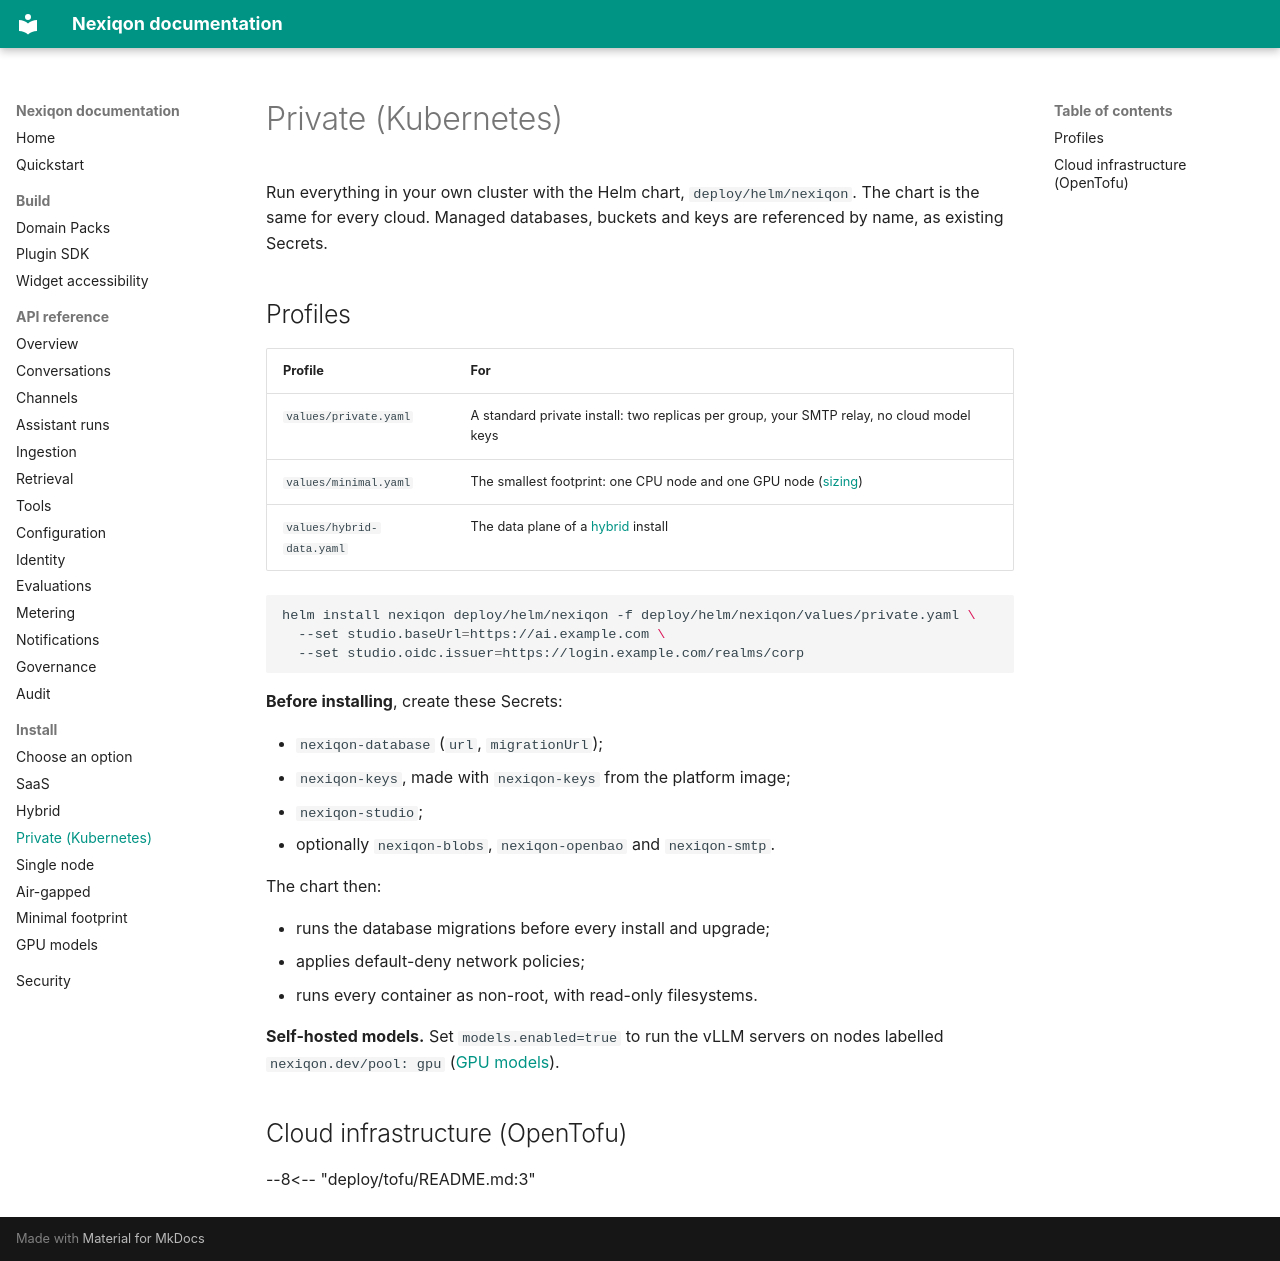

repository: aanaruna78/Nexiqon · page: handbook/install/private/index.html · generator: mkdocs

# Private (Kubernetes)

Run everything in your own cluster with the Helm chart, `deploy/helm/nexiqon`. The chart is the same
for every cloud. Managed databases, buckets and keys are referenced by name, as existing Secrets.

## Profiles

| Profile | For |
|---|---|
| `values/private.yaml` | A standard private install: two replicas per group, your SMTP relay, no cloud model keys |
| `values/minimal.yaml` | The smallest footprint: one CPU node and one GPU node ([sizing](../../guides/minimal-footprint.md)) |
| `values/hybrid-data.yaml` | The data plane of a [hybrid](hybrid.md) install |

```bash
helm install nexiqon deploy/helm/nexiqon -f deploy/helm/nexiqon/values/private.yaml \
  --set studio.baseUrl=https://ai.example.com \
  --set studio.oidc.issuer=https://login.example.com/realms/corp
```

**Before installing**, create these Secrets:

- `nexiqon-database` (`url`, `migrationUrl`);
- `nexiqon-keys`, made with `nexiqon-keys` from the platform image;
- `nexiqon-studio`;
- optionally `nexiqon-blobs`, `nexiqon-openbao` and `nexiqon-smtp`.

The chart then:

- runs the database migrations before every install and upgrade;
- applies default-deny network policies;
- runs every container as non-root, with read-only filesystems.

**Self-hosted models.** Set `models.enabled=true` to run the vLLM servers on nodes labelled
`nexiqon.dev/pool: gpu` ([GPU models](../../guides/gpu-models.md)).

## Cloud infrastructure (OpenTofu)

--8<-- "deploy/tofu/README.md:3"
